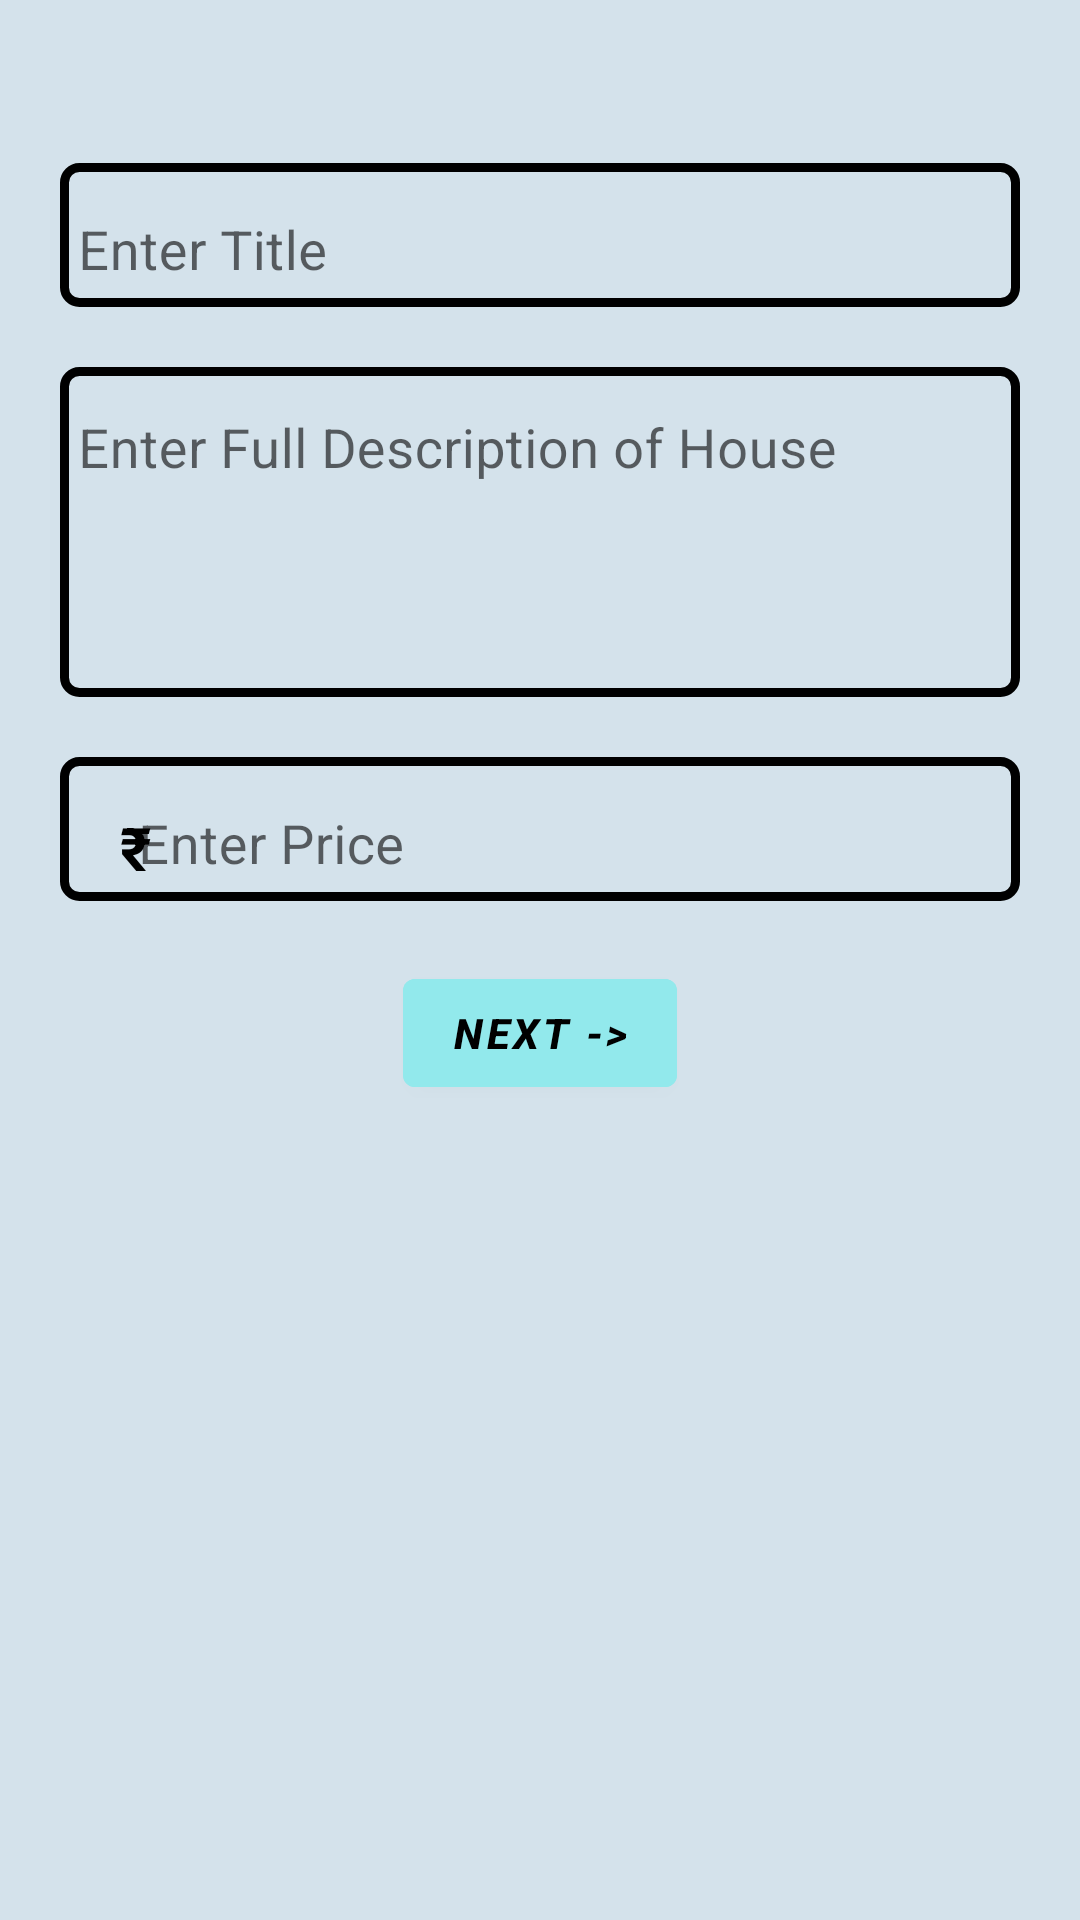

Layout XML and referenced resources for this Android screen:
<!-- AndroidManifest.xml: application theme Theme.MaterialComponents.Light.NoActionBar -->
<!-- res/layout/fragment_add_details_house.xml -->
<?xml version="1.0" encoding="utf-8"?>
<FrameLayout xmlns:android="http://schemas.android.com/apk/res/android"
    xmlns:tools="http://schemas.android.com/tools"
    android:layout_width="match_parent"
    android:layout_height="match_parent"
    xmlns:app="http://schemas.android.com/apk/res-auto"
    tools:context=".fragment.AddDetailsHouseFragment"
    android:background="@color/creamGrey">

    <androidx.constraintlayout.widget.ConstraintLayout
        android:layout_width="match_parent"
        android:layout_height="match_parent">

        <TextView
            android:id="@+id/tvLocationText"
            android:layout_width="match_parent"
            android:layout_height="wrap_content"
            android:textSize="18sp"
            android:gravity="center"
            android:textColor="@color/black"
            app:layout_constraintStart_toStartOf="parent"
            app:layout_constraintEnd_toEndOf="parent"
            app:layout_constraintTop_toTopOf="parent"
            android:layout_margin="10dp"
            android:maxLines="1"/>


        <com.google.android.material.textfield.TextInputLayout
            android:id="@+id/tlAbout"
            android:layout_width="match_parent"
            android:layout_height="48dp"
            android:hint="@string/enter_title"
            app:layout_constraintEnd_toEndOf="parent"
            app:layout_constraintStart_toStartOf="parent"
            app:layout_constraintTop_toBottomOf="@+id/tvLocationText"
            android:layout_margin="20dp"
            app:boxBackgroundMode="none"
            android:background="@drawable/outline_square_box"
            android:theme="@style/ThemeOverlay.Material3">

            <com.google.android.material.textfield.TextInputEditText
                android:id="@+id/etTitle"
                android:layout_width="match_parent"
                android:layout_height="match_parent"
                android:textColor="@color/black"
                android:textSize="18sp"
                android:padding="4dp"
                android:maxLines="2"/>

        </com.google.android.material.textfield.TextInputLayout>

        <com.google.android.material.textfield.TextInputLayout
            android:id="@+id/tlDescription"
            android:layout_width="match_parent"
            android:layout_height="110dp"
            android:hint="@string/enter_full_description_of_house"
            app:layout_constraintEnd_toEndOf="parent"
            app:layout_constraintStart_toStartOf="parent"
            app:layout_constraintTop_toBottomOf="@+id/tlAbout"
            android:layout_margin="20dp"
            app:boxBackgroundMode="none"
            android:background="@drawable/outline_square_box"
            android:theme="@style/ThemeOverlay.Material3">

            <com.google.android.material.textfield.TextInputEditText
                android:id="@+id/etDescriptionHouse"
                android:layout_width="match_parent"
                android:layout_height="match_parent"
                android:textColor="@color/black"
                android:textSize="18sp"
                android:padding="4dp"
                android:gravity="start"
                android:maxLength="500"/>

        </com.google.android.material.textfield.TextInputLayout>

        <com.google.android.material.textfield.TextInputLayout
            android:id="@+id/tlPrice"
            android:layout_width="match_parent"
            android:layout_height="48dp"
            android:layout_margin="20dp"
            android:background="@drawable/outline_square_box"
            android:hint="@string/enter_price"
            android:theme="@style/ThemeOverlay.Material3"
            app:boxBackgroundMode="none"
            app:layout_constraintEnd_toEndOf="parent"
            app:layout_constraintStart_toStartOf="parent"
            app:layout_constraintTop_toBottomOf="@+id/tlDescription">


            <com.google.android.material.textfield.TextInputEditText
                android:id="@+id/etPrice"
                android:layout_width="match_parent"
                android:layout_height="match_parent"
                android:layout_marginStart="20dp"
                android:inputType="number"
                android:maxLength="9"
                android:textColor="@color/black"
                android:maxLines="2"
                android:padding="4dp"
                android:textSize="18sp" />

        </com.google.android.material.textfield.TextInputLayout>

        <TextView
            android:layout_width="wrap_content"
            android:layout_height="wrap_content"
            android:layout_marginTop="24dp"
            android:text="₹"
            android:textStyle="bold"
            android:textSize="20sp"
            android:textColor="@color/black"
            app:layout_constraintBottom_toBottomOf="@+id/tlPrice"
            app:layout_constraintStart_toStartOf="@+id/tlPrice"
            app:layout_constraintTop_toTopOf="@+id/tlPrice"
            android:layout_marginStart="20dp"
            android:layout_marginBottom="12dp"/>

        <com.google.android.material.button.MaterialButton
            android:id="@+id/btnNext"
            android:layout_width="wrap_content"
            android:layout_height="wrap_content"
            android:layout_marginTop="20dp"
            app:layout_constraintEnd_toEndOf="parent"
            app:layout_constraintStart_toStartOf="parent"
            app:layout_constraintTop_toBottomOf="@+id/tlPrice"
            android:backgroundTint="@color/seaGreen"
            android:text="@string/next"
            android:textColor="@color/black"
            android:textStyle="bold|italic"/>


    </androidx.constraintlayout.widget.ConstraintLayout>

</FrameLayout>
<!-- resources referenced by this layout -->
<resources>
  <color name="black">#FF000000</color>
  <color name="creamGrey">#D4E2EB</color>
  <color name="seaGreen">#92E9EC</color>
  <!-- drawable outline_square_box (drawable) -->
  <?xml version="1.0" encoding="utf-8"?>
  <shape xmlns:android="http://schemas.android.com/apk/res/android">
      <stroke
          android:width="3dp"
          android:color="@android:color/black"/>
      <padding
          android:left="2dp"
          android:right="2dp"
          android:top="2dp"
          android:bottom="2dp"/>
  
      <corners android:radius="5dp"/>
  
  </shape>
  <string name="enter_full_description_of_house">Enter Full Description of House</string>
  <string name="enter_price">Enter Price</string>
  <string name="enter_title">Enter Title</string>
  <string name="next">Next -&gt;</string>
</resources>
